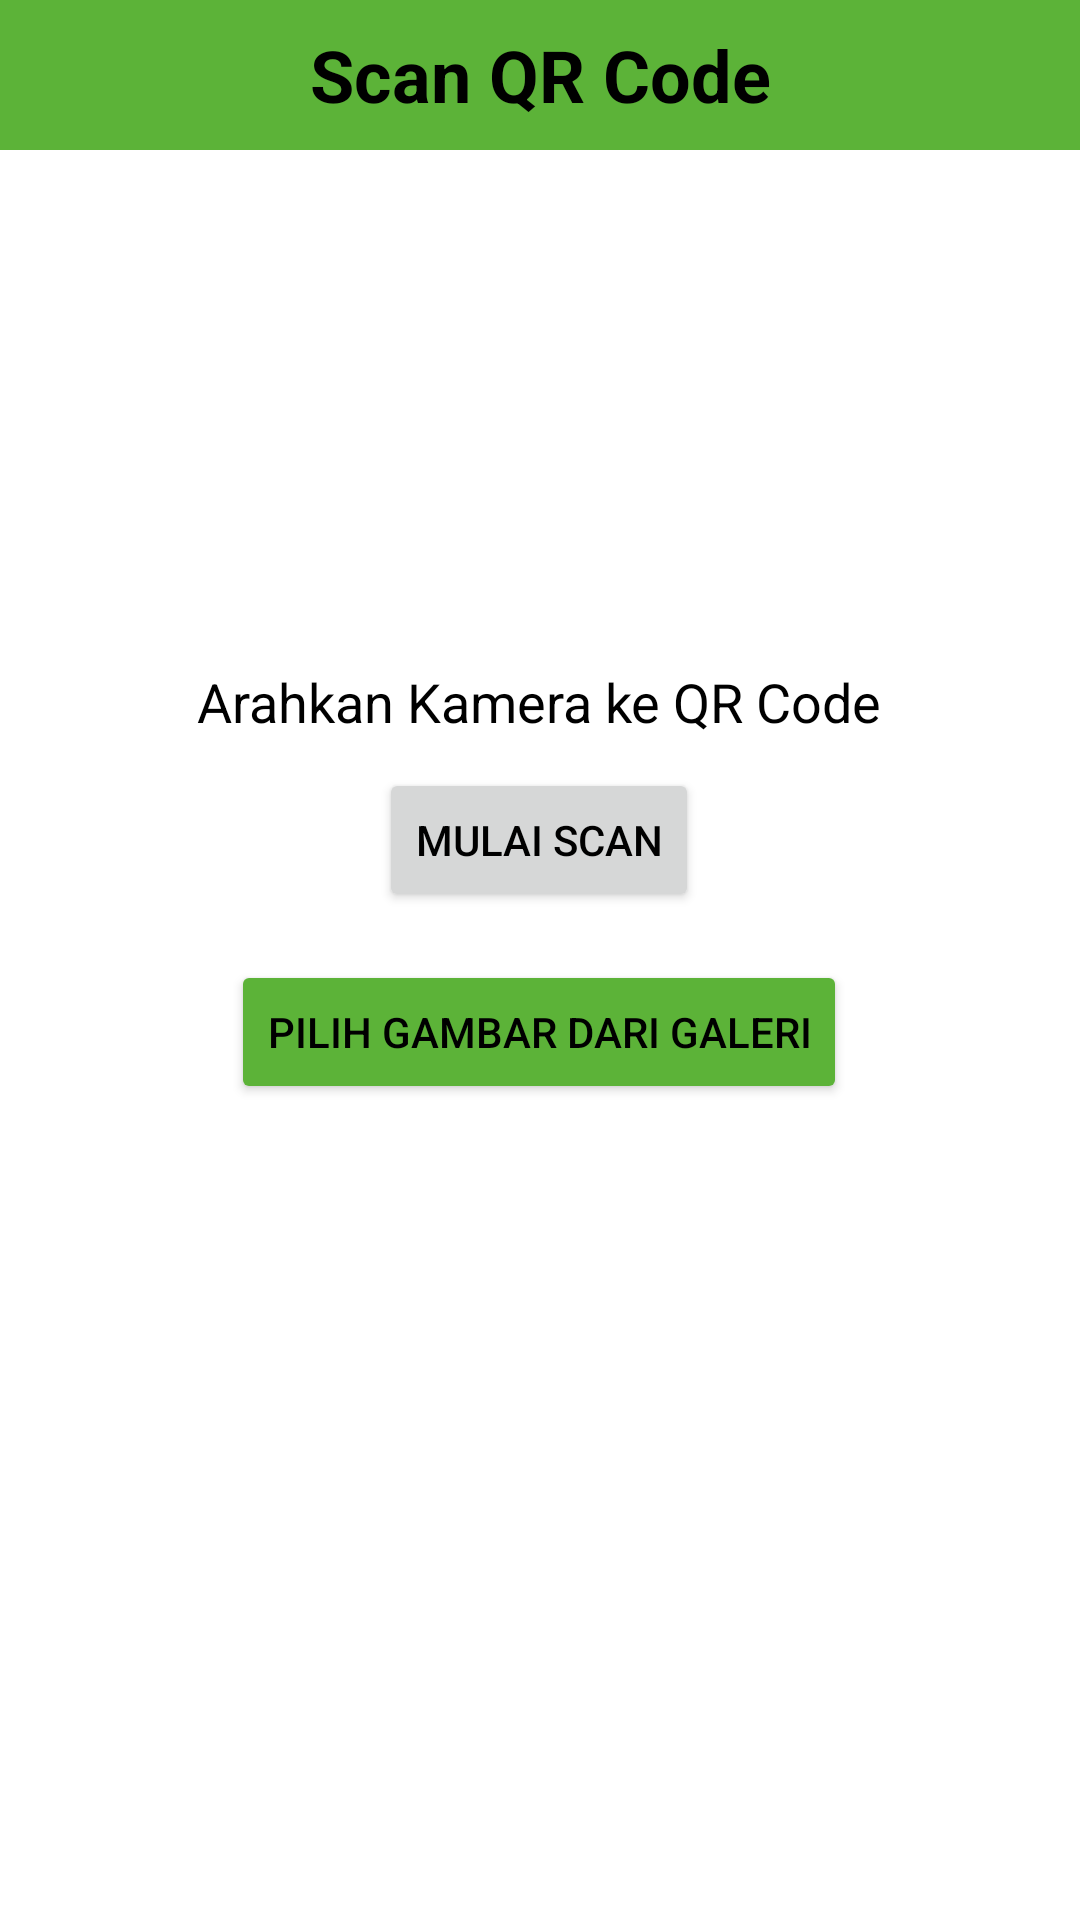

Produce the Android XML layout that renders to this screen, including the resource entries it uses.
<!-- AndroidManifest.xml: application theme Theme.QrCode -->
<!-- res/layout/fragment_scan_qr.xml -->
<?xml version="1.0" encoding="utf-8"?>
<LinearLayout xmlns:android="http://schemas.android.com/apk/res/android"
    xmlns:tools="http://schemas.android.com/tools"
    android:layout_width="match_parent"
    android:layout_height="match_parent"
    android:gravity="center|top"
    android:orientation="vertical"
    tools:context=".ui.fragment.ScanQrFragment">

    <TextView
        android:id="@+id/ln_atribut"
        android:layout_width="match_parent"
        android:layout_height="50dp"
        android:background="@color/bg"
        android:gravity="center"
        android:text="@string/scan_qr_code"
        android:textStyle="bold"
        android:textColor="?attr/colorOnPrimary"
        android:textSize="24sp" />

    <LinearLayout
        android:layout_width="wrap_content"
        android:layout_height="match_parent"
        android:layout_gravity="center"
        android:layout_marginTop="100dp"
        android:gravity="center"
        android:orientation="vertical">


        <TextView
            android:layout_width="wrap_content"
            android:layout_height="wrap_content"
            android:layout_marginBottom="10dp"
            android:gravity="center"
            android:text="@string/info"
            android:textColor="?attr/colorOnPrimary"
            android:textSize="18sp" />

        <Button
            android:id="@+id/btn_scan"
            android:layout_width="wrap_content"
            android:layout_height="wrap_content"
            android:text="@string/btn_scan"
            android:textColor="?attr/colorOnPrimary" />

        <Button
            android:id="@+id/btn_selectFromGallery"
            android:layout_width="wrap_content"
            android:layout_height="wrap_content"
            android:layout_gravity="center"
            android:layout_marginTop="16dp"
            android:layout_marginBottom="200dp"
            android:backgroundTint="?attr/colorPrimary"
            android:text="@string/btn_chose"
            android:textColor="?attr/colorOnPrimary" />

    </LinearLayout>
</LinearLayout>
<!-- resources referenced by this layout -->
<resources>
  <color name="bg">#5CB338</color>
  <string name="btn_chose">Pilih Gambar dari Galeri</string>
  <string name="btn_scan">Mulai Scan</string>
  <string name="info">Arahkan Kamera ke QR Code</string>
  <string name="scan_qr_code">Scan QR Code</string>
  <style name="Theme.QrCode" parent="Theme.MaterialComponents.DayNight.NoActionBar">
      
      <item name="colorPrimary">@color/green</item>
      <item name="colorPrimaryVariant">@color/purple_700</item>
      <item name="colorOnPrimary">@color/black</item>
      
      <item name="colorSecondary">@color/teal_200</item>
      <item name="colorSecondaryVariant">@color/teal_200</item>
      <item name="colorOnSecondary">@color/black</item>
      
      <item name="android:statusBarColor">?attr/colorPrimaryVariant</item>
  
  
      
  </style>
  <color name="green">#5CB338</color>
  <color name="purple_700">#FF3700B3</color>
  <color name="black">#FF000000</color>
  <color name="teal_200">#FF03DAC5</color>
</resources>
